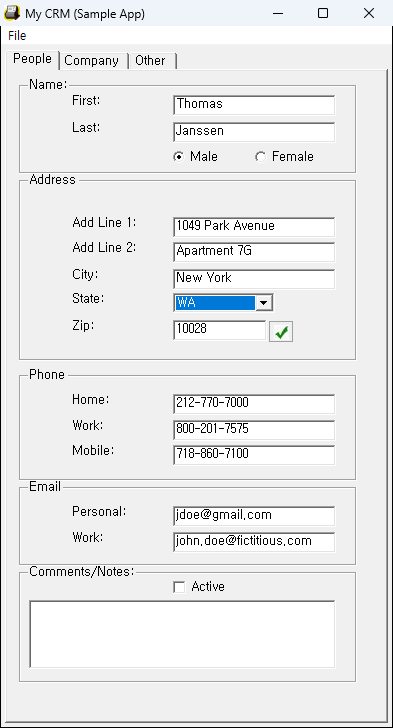
Workflow: Main

Step 1: Use Application: My CRM (Sample App) on 'Form1' (mycrm.exe)

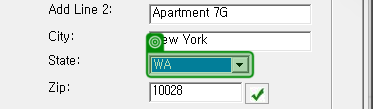
Step 2: select "MA"

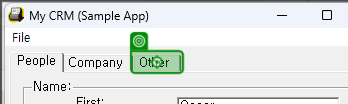
Step 3: click on 'Other'